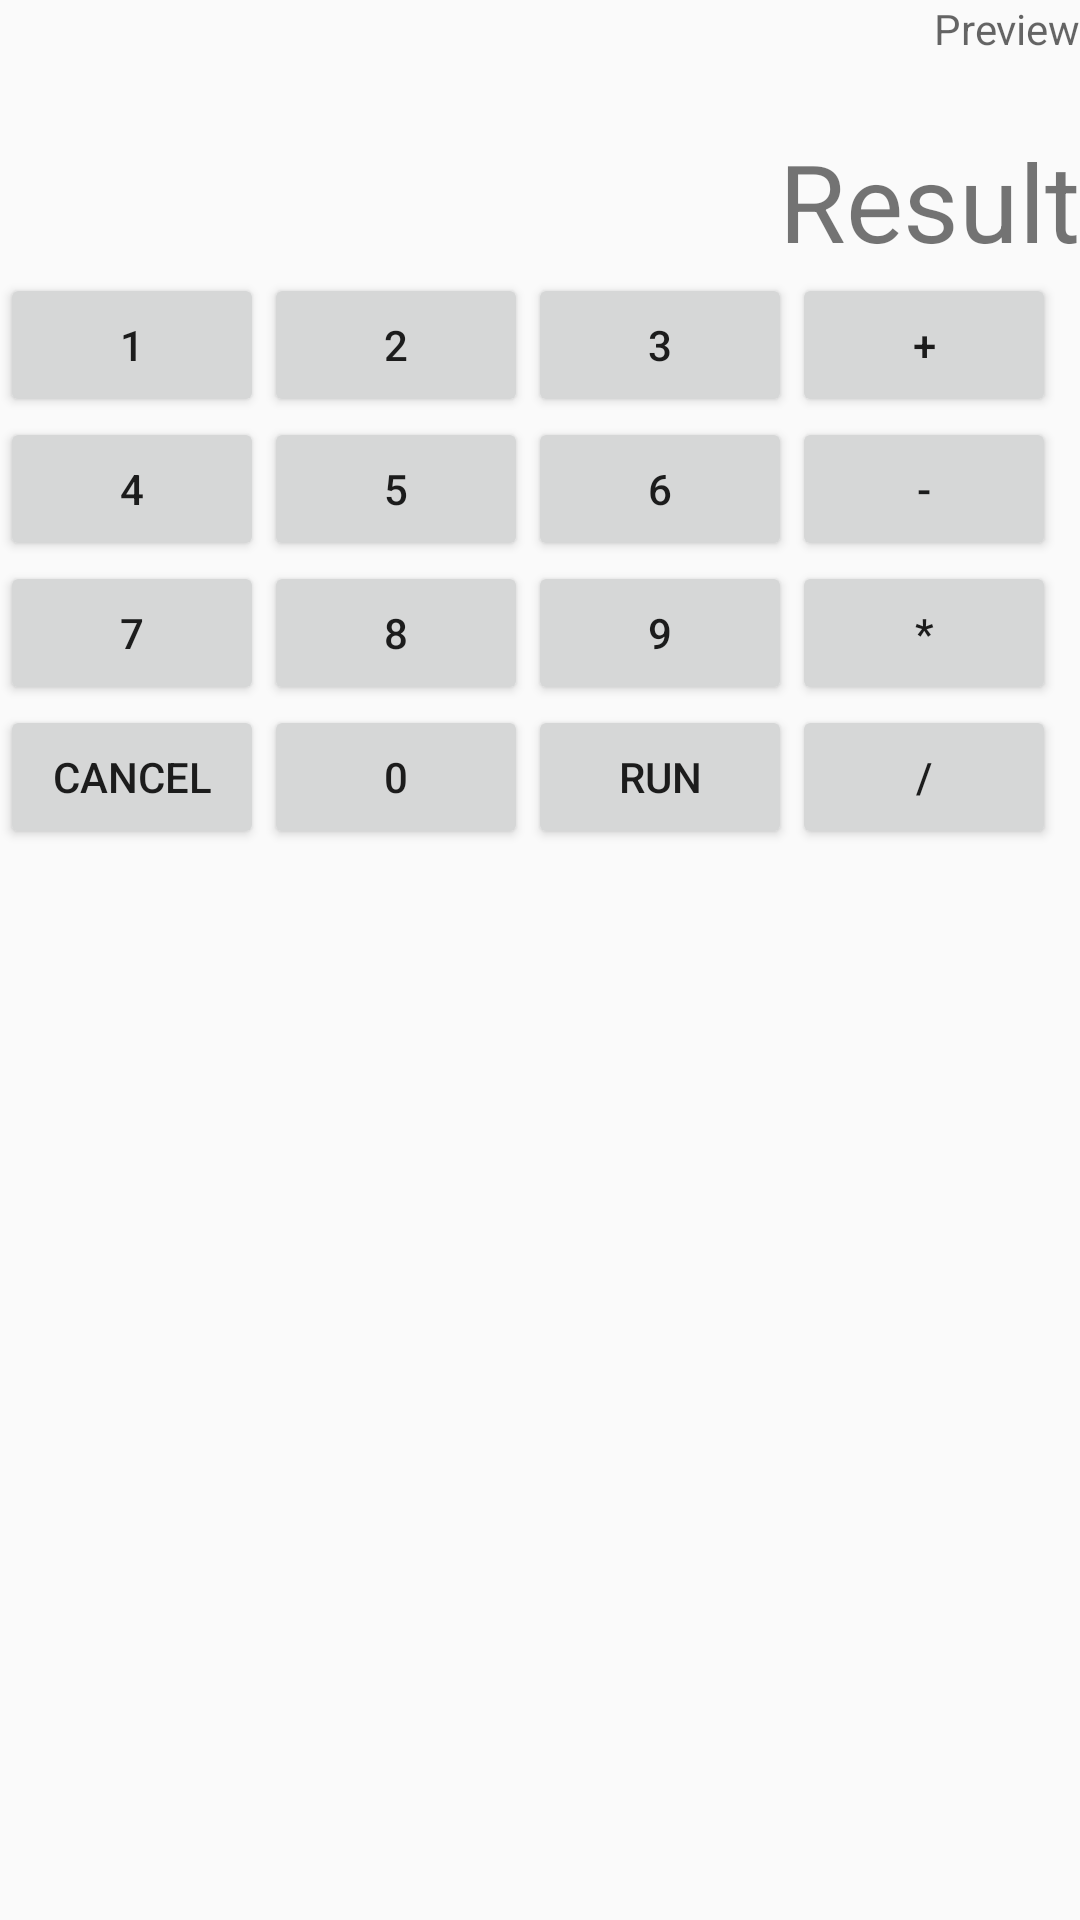

Write the Android layout XML for this screen, with the resource values it uses.
<!-- AndroidManifest.xml: application theme AppTheme -->
<!-- res/layout/fragment_o.xml -->
<LinearLayout xmlns:android="http://schemas.android.com/apk/res/android"
    xmlns:tools="http://schemas.android.com/tools"
    android:layout_width="match_parent"
    android:layout_height="match_parent"
    android:orientation="vertical"
    tools:context="com.example.somy.fragmenttap.OFragment">

    <LinearLayout
        android:orientation="vertical"
        android:layout_width="match_parent"
        android:layout_height="wrap_content"
        android:weightSum="1">

        <TextView
            android:layout_width="match_parent"
            android:layout_height="wrap_content"
            android:id="@+id/preview"
            android:gravity="right"
            android:hint="Preview" />

        <TextView
            android:text="Result"
            android:layout_width="match_parent"
            android:layout_height="72dp"
            android:id="@+id/result"
            android:gravity="bottom|right"
            android:textSize="36sp" />
    </LinearLayout>

    <GridLayout
        android:layout_width="match_parent"
        android:layout_height="match_parent"
        android:columnCount="4">

        <Button
            android:text="1"
            android:layout_width="wrap_content"
            android:layout_height="wrap_content"
            android:id="@+id/button1" />

        <Button
            android:text="2"
            android:layout_width="wrap_content"
            android:layout_height="wrap_content"
            android:id="@+id/button2" />

        <Button
            android:text="3"
            android:layout_width="wrap_content"
            android:layout_height="wrap_content"
            android:id="@+id/button3" />

        <Button
            android:text="+"
            android:layout_width="wrap_content"
            android:layout_height="wrap_content"
            android:id="@+id/buttonPlus" />

        <Button
            android:text="4"
            android:layout_width="wrap_content"
            android:layout_height="wrap_content"
            android:id="@+id/button4" />

        <Button
            android:text="5"
            android:layout_width="wrap_content"
            android:layout_height="wrap_content"
            android:id="@+id/button5" />

        <Button
            android:text="6"
            android:layout_width="wrap_content"
            android:layout_height="wrap_content"
            android:id="@+id/button6" />

        <Button
            android:text="-"
            android:layout_width="wrap_content"
            android:layout_height="wrap_content"
            android:id="@+id/buttonMinus" />

        <Button
            android:text="7"
            android:layout_width="wrap_content"
            android:layout_height="wrap_content"
            android:id="@+id/button7" />

        <Button
            android:text="8"
            android:layout_width="wrap_content"
            android:layout_height="wrap_content"
            android:id="@+id/button8" />

        <Button
            android:text="9"
            android:layout_width="wrap_content"
            android:layout_height="wrap_content"
            android:id="@+id/button9" />

        <Button
            android:text="*"
            android:layout_width="wrap_content"
            android:layout_height="wrap_content"
            android:id="@+id/buttonMultiply" />
        <Button
            android:text="CANCEL"
            android:layout_width="wrap_content"
            android:layout_height="wrap_content"
            android:id="@+id/buttonCancel" />

        <Button
            android:text="0"
            android:layout_width="wrap_content"
            android:layout_height="wrap_content"
            android:id="@+id/button0" />

        <Button
            android:text="RUN"
            android:layout_width="wrap_content"
            android:layout_height="wrap_content"
            android:id="@+id/buttonRun" />

        <Button
            android:text="/"
            android:layout_width="wrap_content"
            android:layout_height="wrap_content"
            android:id="@+id/buttonDivide" />
    </GridLayout>

</LinearLayout>
<!-- resources referenced by this layout -->
<resources>
  <style name="AppTheme" parent="Theme.AppCompat.Light.DarkActionBar">
          
          <item name="colorPrimary">@color/colorPrimary</item>
          <item name="colorPrimaryDark">@color/colorPrimaryDark</item>
          <item name="colorAccent">@color/colorAccent</item>
  
          
          <item name="windowNoTitle">true</item>
          
          <item name="android:windowFullscreen">true</item>
  
      </style>
  <!-- not gathered from this repository: default colours our renderer supplied (Android Studio template values) -->
  <color name="colorPrimary">#FF6200EE</color>
  <color name="colorPrimaryDark">#FF3700B3</color>
  <color name="colorAccent">#FF03DAC5</color>
</resources>
